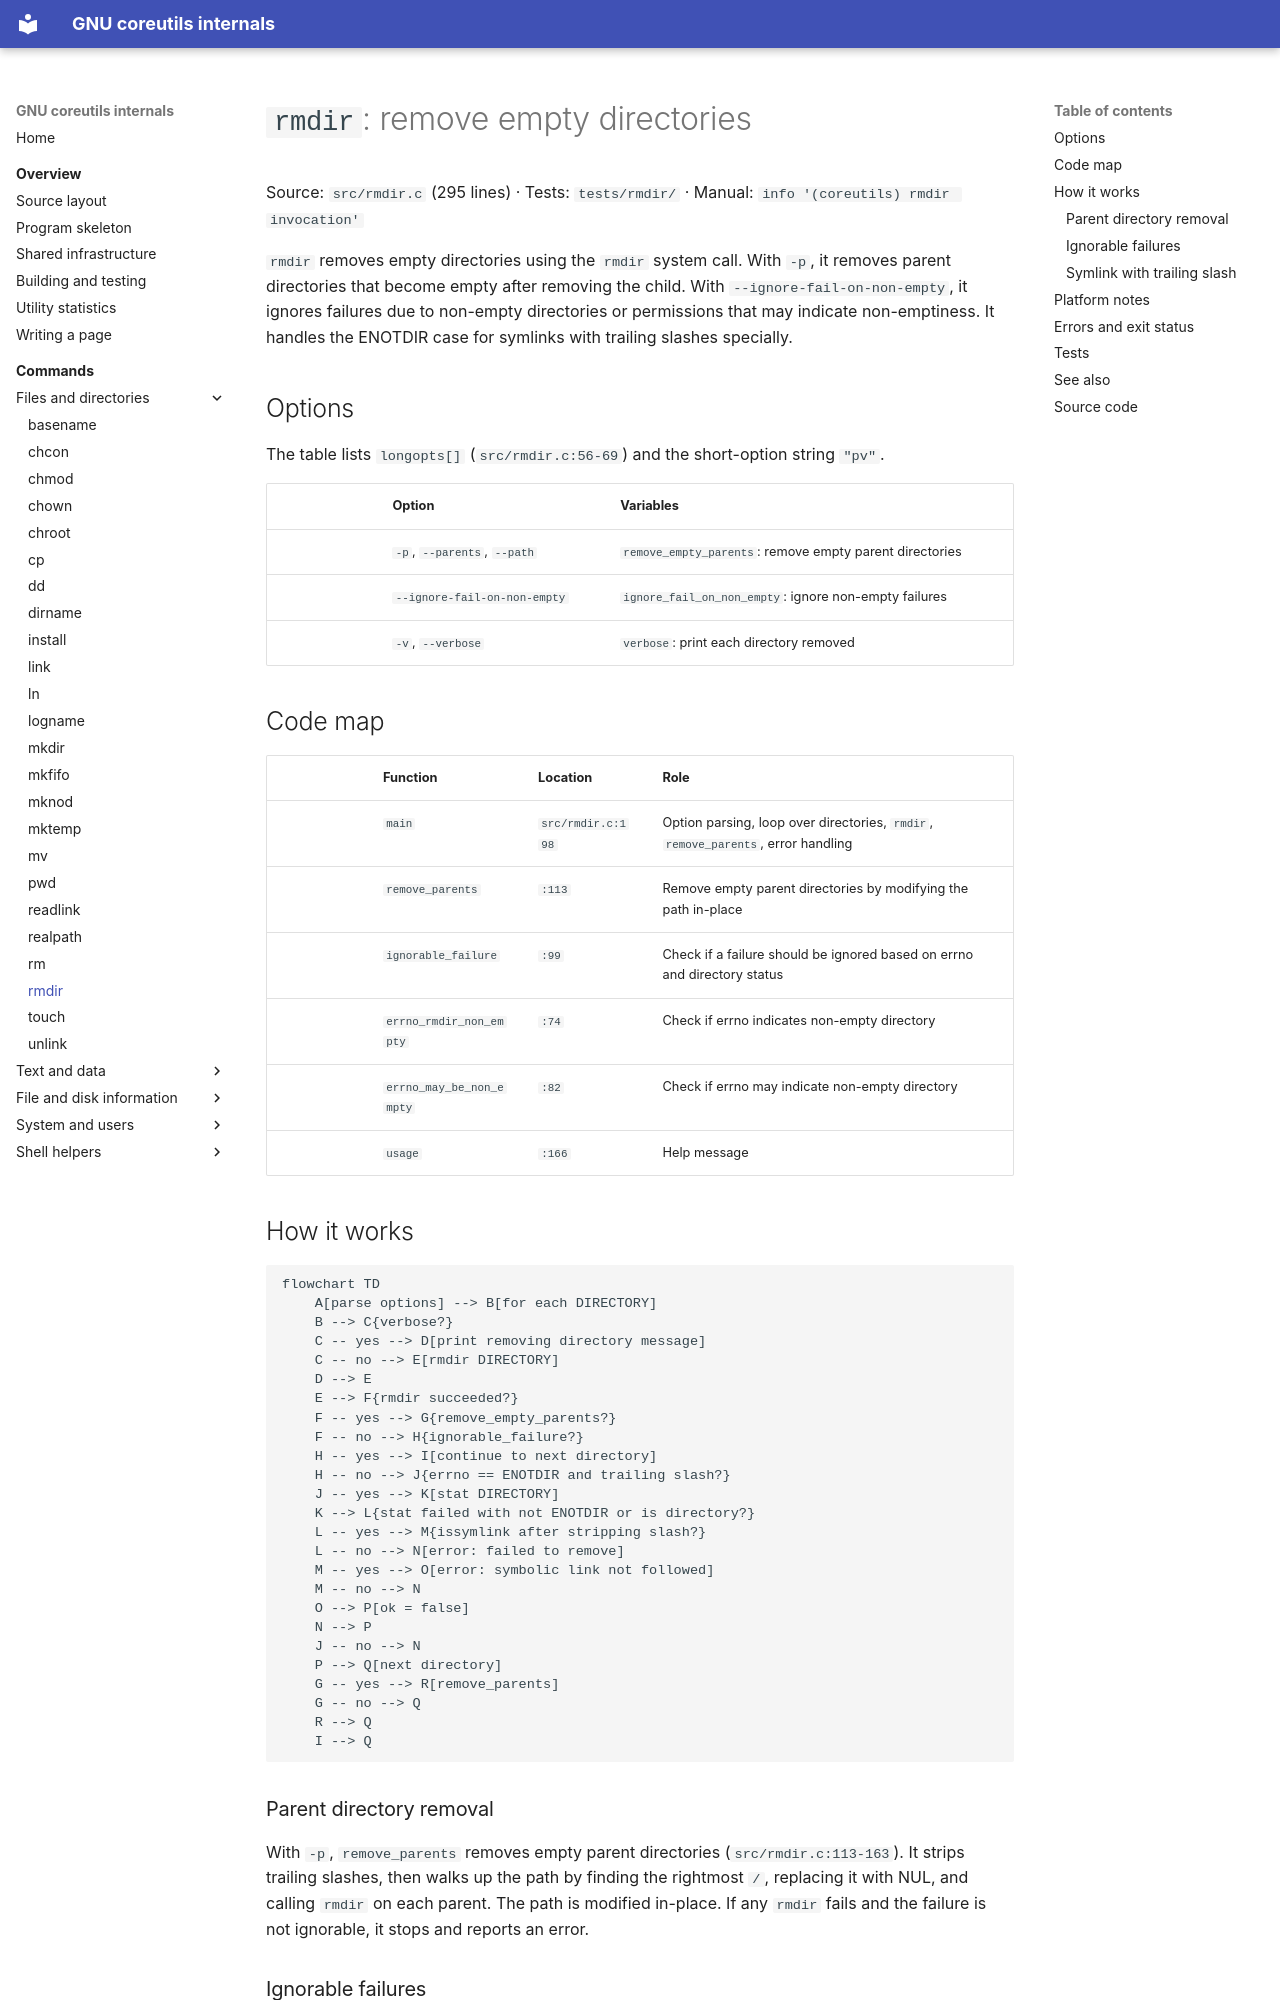

repository: andrewh/coreutils · page: commands/rmdir/index.html · generator: mkdocs

# `rmdir`: remove empty directories

Source: `src/rmdir.c` (295 lines) · Tests: `tests/rmdir/` ·
Manual: `info '(coreutils) rmdir invocation'`

`rmdir` removes empty directories using the `rmdir` system call. With `-p`,
it removes parent directories that become empty after removing the child.
With `--ignore-fail-on-non-empty`, it ignores failures due to non-empty
directories or permissions that may indicate non-emptiness. It handles the
ENOTDIR case for symlinks with trailing slashes specially.

## Options

The table lists `longopts[]` (`src/rmdir.c:56-69`) and the short-option
string `"pv"`.

|| Option | Variables |
||---|---|
|| `-p`, `--parents`, `--path` | `remove_empty_parents`: remove empty parent directories |
|| `--ignore-fail-on-non-empty` | `ignore_fail_on_non_empty`: ignore non-empty failures |
|| `-v`, `--verbose` | `verbose`: print each directory removed |

## Code map

|| Function | Location | Role |
||---|---|---|
|| `main` | `src/rmdir.c:198` | Option parsing, loop over directories, `rmdir`, `remove_parents`, error handling |
|| `remove_parents` | `:113` | Remove empty parent directories by modifying the path in-place |
|| `ignorable_failure` | `:99` | Check if a failure should be ignored based on errno and directory status |
|| `errno_rmdir_non_empty` | `:74` | Check if errno indicates non-empty directory |
|| `errno_may_be_non_empty` | `:82` | Check if errno may indicate non-empty directory |
|| `usage` | `:166` | Help message |

## How it works

```mermaid
flowchart TD
    A[parse options] --> B[for each DIRECTORY]
    B --> C{verbose?}
    C -- yes --> D[print removing directory message]
    C -- no --> E[rmdir DIRECTORY]
    D --> E
    E --> F{rmdir succeeded?}
    F -- yes --> G{remove_empty_parents?}
    F -- no --> H{ignorable_failure?}
    H -- yes --> I[continue to next directory]
    H -- no --> J{errno == ENOTDIR and trailing slash?}
    J -- yes --> K[stat DIRECTORY]
    K --> L{stat failed with not ENOTDIR or is directory?}
    L -- yes --> M{issymlink after stripping slash?}
    L -- no --> N[error: failed to remove]
    M -- yes --> O[error: symbolic link not followed]
    M -- no --> N
    O --> P[ok = false]
    N --> P
    J -- no --> N
    P --> Q[next directory]
    G -- yes --> R[remove_parents]
    G -- no --> Q
    R --> Q
    I --> Q
```

### Parent directory removal

With `-p`, `remove_parents` removes empty parent directories
(`src/rmdir.c:113-163`). It strips trailing slashes, then walks up the path
by finding the rightmost `/`, replacing it with NUL, and calling `rmdir` on
each parent. The path is modified in-place. If any `rmdir` fails and the
failure is not ignorable, it stops and reports an error.
